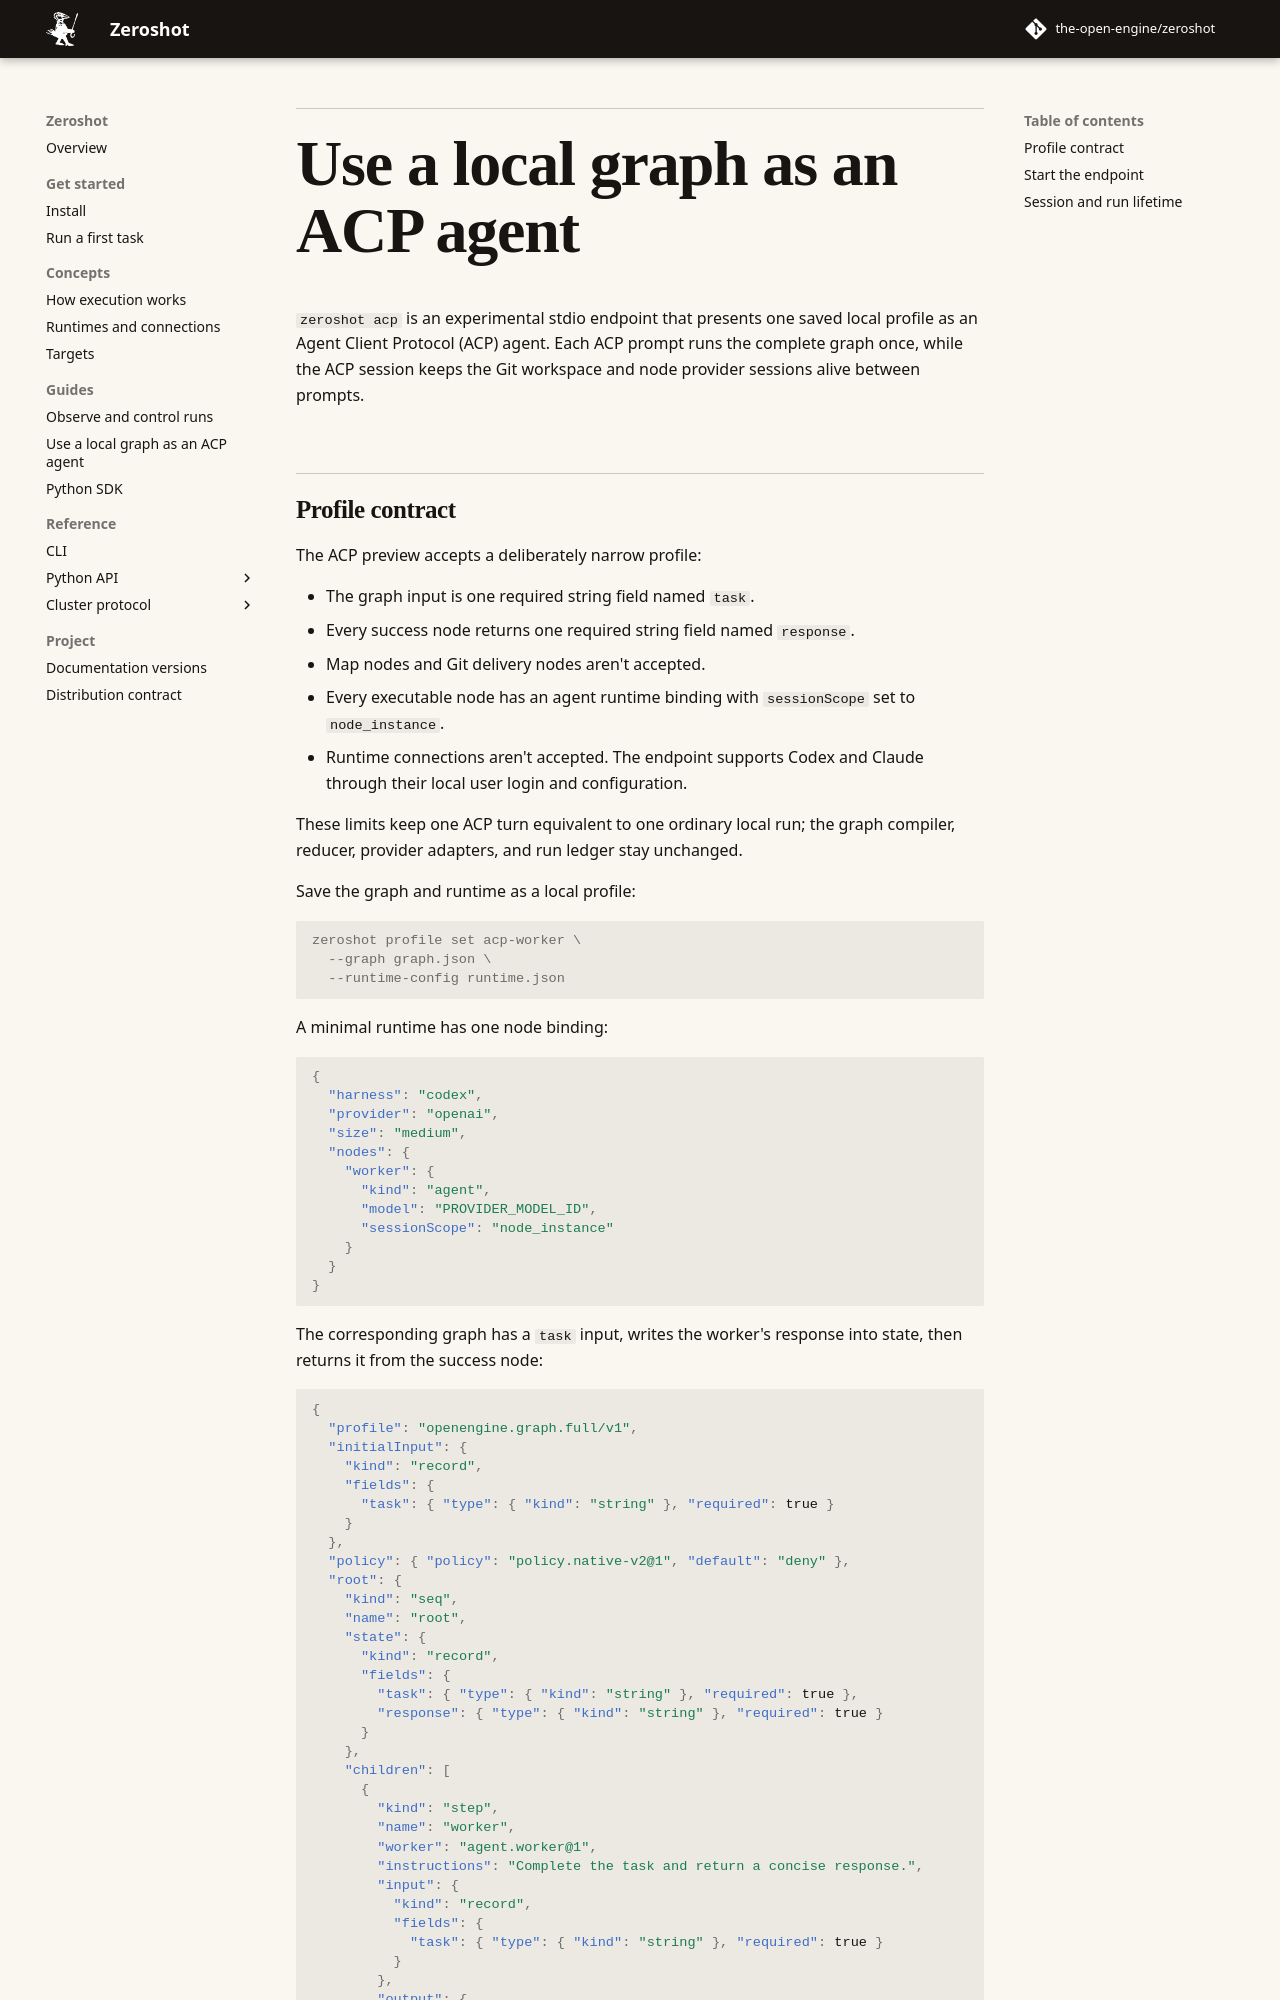

repository: Oscar-Williams/zeroshot · page: v10.6/guides/acp/index.html · generator: mkdocs

# Use a local graph as an ACP agent

`zeroshot acp` is an experimental stdio endpoint that presents one saved local profile as an
Agent Client Protocol (ACP) agent. Each ACP prompt runs the complete graph once, while the ACP
session keeps the Git workspace and node provider sessions alive between prompts.
